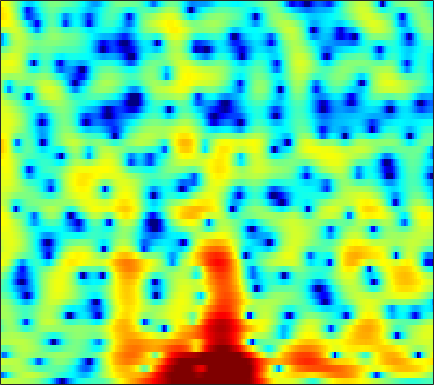

Source data for this figure (header and first rows):
2.704, 2.6036, 2.4828, 2.406, 2.3566, 2.2842, 2.2285, 2.1776, 2.0987, 1.996, 1.8696, 1.7486, 1.5567, 1.31, 1.0859, 0.71191, 0.26704, -0.14073, -0.74952, -1.545, -2.5238, -3.3304, -4.5915, -6.1682
-10.76, -10.97, -8.04, -5.064, -3.319, -1.532, -0.204, 0.5617, 1.344, 1.904, 2.297, 2.483, 2.619, 2.639, 2.585, 2.431, 2.192, 1.96, 1.589, 1.144, 0.6433, 0.2301, -0.3558, -0.9544
1.314, 1.147, 1.123, 1.258, 1.43, 1.661, 1.858, 1.933, 1.936, 1.814, 1.55, 1.268, 0.7817, 0.1797, -0.2988, -0.9531, -1.531, -1.861, -2.117, -2.164, -2.061, -1.905, -1.674, -1.48
3.177, 2.858, 2.558, 2.378, 2.313, 2.273, 2.224, 2.16, 1.949, 1.6, 1.034, 0.4363, -0.6383, -2.136, -3.594, -6.135, -9.566, -12.29, -12.46, -8.966, -5.942, -4.259, -2.584, -1.393
-8.078, -11.28, -10.57, -6.683, -4.381, -2.17, -0.6211, 0.2052, 0.9602, 1.412, 1.612, 1.617, 1.471, 1.19, 0.9169, 0.5462, 0.2077, 0.01248, -0.1349, -0.1408, -0.02269, 0.1134, 0.3279, 0.5505
-1.058, -1.426, -1.473, -1.073, -0.5882, 0.1089, 0.782, 1.21, 1.654, 1.965, 2.122, 2.151, 2.087, 1.905, 1.699, 1.346, 0.9082, 0.5421, -0.00496, -0.601, -1.216, -1.678, -2.228, -2.637
2.131, 2.054, 2.015, 2.03, 2.089, 2.18, 2.276, 2.33, 2.371, 2.359, 2.285, 2.181, 1.971, 1.673, 1.377, 0.8735, 0.2371, -0.3588, -1.365, -2.66, -4.37, -6.058, -9.143, -14.16
1.17, 1.335, 1.535, 1.691, 1.762, 1.786, 1.737, 1.659, 1.512, 1.335, 1.144, 1.006, 0.8498, 0.7038, 0.5995, 0.423, 0.1679, -0.0839, -0.5296, -1.112, -1.843, -2.457, -3.297, -4.007
-1.694, -0.7167, 0.1881, 0.6974, 0.8588, 0.7806, 0.3977, -0.08296, -0.943, -1.971, -2.964, -3.459, -3.547, -2.955, -2.245, -1.242, -0.3602, 0.182, 0.7102, 1.043, 1.21, 1.245, 1.207, 1.121
-0.8018, 0.01251, 0.7299, 1.054, 1.046, 0.6884, -0.07828, -0.9712, -2.685, -5.231, -9.109, -13.23, -14.02, -8.542, -5.529, -2.724, -0.7706, 0.3137, 1.389, 2.121, 2.567, 2.746, 2.802, 2.655
1.253, 1.329, 1.337, 1.217, 1.021, 0.6319, 0.08095, -0.4108, -1.144, -1.864, -2.442, -2.692, -2.67, -2.242, -1.726, -0.9085, -0.05783, 0.5342, 1.21, 1.732, 2.068, 2.183, 2.135, 1.847
1.579, 1.441, 1.19, 0.8452, 0.5252, 0.01916, -0.5515, -0.9991, -1.595, -2.13, -2.515, -2.659, -2.658, -2.363, -1.987, -1.35, -0.6264, -0.06497, 0.6293, 1.218, 1.67, 1.892, 2.017, 1.913
0.9201, 0.7463, 0.3917, -0.1246, -0.6155, -1.419, -2.409, -3.268, -4.559, -5.967, -7.362, -8.168, -8.423, -7.602, -6.45, -4.675, -2.953, -1.789, -0.4259, 0.7067, 1.604, 2.123, 2.632, 2.933
-0.9045, -1.002, -1.367, -1.977, -2.6, -3.655, -4.961, -6.144, -8.03, -10.45, -13.83, -17.48, -22.02, -16.31, -12.16, -8.207, -5.272, -3.512, -1.572, -0.008866, 1.25, 2.013, 2.823, 3.402
-2.356, -2.459, -2.912, -3.72, -4.537, -5.852, -7.4, -8.623, -10.2, -11.45, -12.13, -12.14, -11.45, -10.07, -8.738, -6.789, -4.802, -3.391, -1.691, -0.2101, 1.058, 1.865, 2.752, 3.439
-1.687, -2.059, -2.899, -4.139, -5.348, -7.396, -10.01, -12.55, -17.12, -23.31, -21.59, -17.43, -13.38, -10.31, -8.431, -6.231, -4.307, -3.004, -1.441, -0.08181, 1.097, 1.862, 2.739, 3.442
0.4192, -0.2191, -1.327, -2.763, -4.066, -6.105, -8.443, -10.31, -12.69, -14.24, -14.19, -13.17, -11.25, -9.121, -7.549, -5.652, -3.97, -2.843, -1.518, -0.3503, 0.6586, 1.342, 2.135, 2.822
3.009, 2.366, 1.269, -0.1211, -1.402, -3.453, -5.928, -8.097, -11.44, -14.62, -15.15, -13.39, -10.47, -8.007, -6.499, -4.851, -3.571, -2.827, -2.056, -1.447, -0.8895, -0.471, 0.1896, 0.9665
4.793, 4.475, 3.812, 2.842, 1.899, 0.3012, -1.735, -3.558, -6.328, -8.91, -9.468, -8.325, -6.451, -4.926, -4.09, -3.4, -3.159, -3.262, -3.784, -4.693, -5.922, -6.668, -6.668, -5.152
3.681, 3.99, 4.111, 3.91, 3.584, 2.944, 2.124, 1.435, 0.5221, -0.2874, -0.9254, -1.273, -1.609, -1.941, -2.271, -2.921, -3.88, -4.855, -6.561, -8.883, -12.12, -15.26, -17.88, -13.35
2.438, 3.141, 3.725, 3.985, 3.997, 3.823, 3.466, 3.115, 2.552, 1.913, 1.216, 0.6343, -0.2006, -1.169, -2.002, -3.292, -4.829, -6.182, -8.202, -10.44, -12.52, -13.56, -13.67, -12.21
3.026, 3.485, 3.907, 4.12, 4.151, 4.037, 3.763, 3.458, 2.941, 2.304, 1.558, 0.9167, -0.0576, -1.161, -2.106, -3.541, -5.246, -6.732, -9.161, -12.38, -17.13, -23.06, -24.13, -16.32
3.793, 3.993, 4.151, 4.171, 4.095, 3.868, 3.511, 3.153, 2.564, 1.863, 1.054, 0.3852, -0.5801, -1.604, -2.407, -3.53, -4.701, -5.613, -6.864, -8.06, -9.074, -9.563, -9.619, -9.018
4.345, 4.423, 4.409, 4.257, 4.053, 3.665, 3.145, 2.683, 1.959, 1.116, 0.1524, -0.6208, -1.702, -2.797, -3.565, -4.396, -4.97, -5.225, -5.379, -5.397, -5.351, -5.272, -5.118, -4.934
4.898, 4.904, 4.729, 4.357, 3.973, 3.352, 2.637, 2.052, 1.215, 0.2556, -0.8995, -1.956, -3.69, -5.838, -7.606, -9.388, -9.119, -7.834, -5.947, -4.405, -3.246, -2.633, -2.089, -1.85
5.055, 4.935, 4.428, 3.549, 2.681, 1.373, 0.1436, -0.5544, -1.103, -1.402, -1.8, -2.404, -3.776, -6.058, -8.47, -11.82, -10.36, -7.409, -4.245, -2.037, -0.5518, 0.2146, 0.8457, 1.117
3.872, 3.599, 2.684, 1.042, -0.8188, -4.616, -11.4, -17.93, -10.09, -5.565, -3.344, -2.439, -1.883, -1.75, -1.766, -1.692, -1.337, -0.8883, -0.1358, 0.6186, 1.265, 1.643, 1.992, 2.139
2.739, 2.521, 1.857, 0.7475, -0.3472, -2.041, -3.586, -4.2, -3.974, -3.04, -2.066, -1.475, -0.9109, -0.5567, -0.3934, -0.2398, -0.1346, -0.06189, 0.02143, 0.09086, 0.1635, 0.2133, 0.2945, 0.3813
2.91, 2.849, 2.599, 2.181, 1.786, 1.229, 0.7056, 0.3938, 0.1157, -0.01988, -0.07132, -0.1046, -0.1623, -0.2635, -0.3786, -0.601, -0.9056, -1.202, -1.687, -2.254, -2.886, -3.323, -3.725, -3.71
3.469, 3.546, 3.514, 3.349, 3.144, 2.782, 2.35, 1.999, 1.505, 1.001, 0.5135, 0.1599, -0.3026, -0.7457, -1.086, -1.589, -2.181, -2.746, -3.719, -5.089, -7.064, -9.115, -12.83, -15.11
3.698, 3.919, 4.033, 3.942, 3.75, 3.33, 2.742, 2.195, 1.346, 0.3906, -0.6158, -1.341, -2.189, -2.835, -3.173, -3.473, -3.757, -4.024, -4.586, -5.496, -6.824, -8.088, -9.857, -10.37
3.754, 4.118, 4.337, 4.261, 4.019, 3.454, 2.598, 1.754, 0.3445, -1.434, -3.635, -5.526, -7.989, -9.209, -8.779, -7.355, -6.018, -5.269, -4.634, -4.314, -4.2, -4.174, -4.075, -3.78
4.127, 4.484, 4.656, 4.515, 4.211, 3.539, 2.562, 1.609, -0.01251, -2.116, -4.929, -7.712, -12.68, -15.82, -12.93, -9.07, -6.594, -5.351, -4.202, -3.469, -3.014, -2.781, -2.567, -2.388
4.895, 5.014, 4.931, 4.585, 4.171, 3.436, 2.514, 1.719, 0.5306, -0.7726, -2.117, -3.092, -4.16, -4.763, -4.841, -4.586, -4.131, -3.789, -3.412, -3.167, -3.06, -3.091, -3.252, -3.594
5.972, 5.766, 5.274, 4.539, 3.853, 2.826, 1.755, 0.998, 0.1335, -0.5599, -1.091, -1.43, -1.826, -2.16, -2.408, -2.721, -3.017, -3.226, -3.489, -3.7, -3.875, -4.032, -4.37, -5.019
7.235, 6.755, 5.791, 4.418, 3.091, 0.9208, -1.487, -3.016, -3.794, -3.186, -2.277, -1.76, -1.435, -1.528, -1.851, -2.583, -3.635, -4.564, -5.756, -6.48, -6.412, -5.922, -5.173, -4.632
7.24, 6.772, 5.747, 4.154, 2.485, -0.6388, -5.43, -10.71, -11.4, -6.199, -3.364, -2.238, -1.597, -1.728, -2.242, -3.522, -5.615, -7.965, -13.1, -27.62, -16.42, -10.98, -6.976, -4.52
5.282, 5.187, 4.727, 3.902, 3.071, 1.767, 0.4277, -0.4147, -1.106, -1.333, -1.356, -1.434, -1.75, -2.381, -3.091, -4.336, -5.88, -7.116, -8.63, -9.403, -8.928, -7.899, -6.199, -4.499
3.825, 4.079, 4.129, 3.911, 3.604, 3.058, 2.422, 1.921, 1.253, 0.5891, -0.1281, -0.7217, -1.639, -2.73, -3.68, -5.088, -6.568, -7.628, -8.71, -9.116, -8.66, -7.854, -6.434, -4.9
3.56, 3.873, 4.064, 4.033, 3.881, 3.543, 3.069, 2.641, 1.979, 1.22, 0.3362, -0.4116, -1.56, -2.936, -4.161, -6.148, -8.718, -11.28, -16.04, -19.72, -14.99, -11.52, -8.095, -5.638
3.682, 3.844, 3.909, 3.806, 3.631, 3.278, 2.8, 2.367, 1.699, 0.9294, 0.07438, -0.6316, -1.676, -2.848, -3.846, -5.372, -7.188, -8.715, -10.68, -11.43, -10.1, -8.384, -6.164, -4.302
3.624, 3.573, 3.4, 3.114, 2.834, 2.364, 1.796, 1.305, 0.5747, -0.2296, -1.063, -1.683, -2.454, -3.132, -3.557, -4.024, -4.381, -4.555, -4.605, -4.366, -3.839, -3.294, -2.46, -1.633
3.333, 3.021, 2.537, 2.015, 1.603, 1.026, 0.3775, -0.1907, -1.094, -2.179, -3.408, -4.313, -5.216, -5.466, -5.182, -4.416, -3.488, -2.808, -1.969, -1.219, -0.5425, -0.08943, 0.4357, 0.8485
2.434, 1.623, 0.5131, -0.426, -0.9082, -1.248, -1.487, -1.783, -2.545, -3.94, -6.333, -9.197, -15.88, -16.7, -10.82, -6.106, -3.2, -1.643, -0.09609, 1.028, 1.846, 2.298, 2.699, 2.898
0.5554, -1.415, -5.131, -9.782, -10.28, -6.769, -4.124, -3.014, -2.43, -2.665, -3.564, -4.494, -5.525, -5.341, -4.275, -2.385, -0.6085, 0.5285, 1.738, 2.625, 3.227, 3.505, 3.678, 3.626
0.5472, -0.8883, -3.286, -5.443, -5.742, -4.301, -2.554, -1.567, -0.7475, -0.3979, -0.3353, -0.3751, -0.4083, -0.2746, -0.04505, 0.4285, 1.02, 1.455, 1.98, 2.376, 2.595, 2.627, 2.485, 2.12
2.192, 1.912, 1.488, 1.143, 1.024, 1.033, 1.158, 1.252, 1.281, 1.163, 0.9048, 0.6388, 0.2548, -0.08024, -0.2385, -0.2826, -0.1408, 0.04084, 0.3089, 0.5089, 0.5359, 0.4064, -0.02311, -0.7404
3.405, 3.58, 3.694, 3.71, 3.672, 3.555, 3.345, 3.1, 2.624, 1.945, 1.004, 0.1195, -1.279, -2.828, -3.859, -4.584, -4.279, -3.575, -2.583, -1.878, -1.609, -1.737, -2.378, -3.595
3.585, 3.924, 4.243, 4.426, 4.465, 4.393, 4.146, 3.828, 3.178, 2.225, 0.8556, -0.5292, -3.089, -7.047, -12.13, -37.83, -12.22, -7.961, -4.858, -3.231, -2.548, -2.532, -3.079, -4.367
2.046, 2.412, 2.842, 3.198, 3.399, 3.545, 3.515, 3.357, 2.938, 2.248, 1.273, 0.348, -1.13, -2.755, -3.842, -4.66, -4.462, -3.86, -2.941, -2.225, -1.824, -1.769, -2.03, -2.638
-1.289, -0.9623, -0.2971, 0.4989, 1.088, 1.738, 2.176, 2.339, 2.344, 2.109, 1.678, 1.254, 0.6217, -0.007663, -0.4237, -0.8215, -0.9912, -0.996, -0.917, -0.7873, -0.6881, -0.6609, -0.7428, -0.9276
-8.608, -8.261, -5.609, -2.873, -1.265, 0.3051, 1.327, 1.798, 2.104, 2.122, 1.903, 1.629, 1.175, 0.6876, 0.3448, -0.02661, -0.2683, -0.3519, -0.3407, -0.23, -0.09337, 0.004256, 0.1133, 0.1581
-9.215, -8.877, -5.26, -2.11, -0.4179, 1.127, 2.049, 2.423, 2.569, 2.392, 1.949, 1.481, 0.7137, -0.1402, -0.768, -1.494, -1.958, -2.042, -1.778, -1.251, -0.6288, -0.2007, 0.2695, 0.5578
1.656, 1.722, 2.1, 2.638, 3.002, 3.315, 3.358, 3.194, 2.716, 1.94, 0.9116, -0.02275, -1.492, -3.268, -4.869, -7.349, -9.537, -9.701, -7.627, -5.035, -2.943, -1.763, -0.7144, -0.1585
5.27, 5.203, 5.059, 4.824, 4.553, 4.029, 3.266, 2.51, 1.248, -0.2894, -2.06, -3.48, -5.411, -7.408, -9.081, -11.93, -15.48, -15.66, -11.27, -7.328, -4.641, -3.251, -2.052, -1.503
6.347, 6.167, 5.778, 5.197, 4.619, 3.619, 2.307, 1.083, -0.9522, -3.526, -6.792, -9.667, -13.12, -13.6, -12.4, -10.76, -9.323, -8.245, -6.703, -5.103, -3.648, -2.802, -2.016, -1.687
6.127, 5.88, 5.384, 4.678, 3.997, 2.861, 1.427, 0.1212, -1.987, -4.647, -8.024, -11.15, -15.16, -14.65, -12.27, -9.513, -7.404, -6.115, -4.669, -3.448, -2.456, -1.845, -1.271, -0.9876
5.153, 4.896, 4.401, 3.722, 3.085, 2.061, 0.8393, -0.2081, -1.741, -3.359, -4.938, -5.965, -6.901, -7.148, -6.91, -6.182, -5.198, -4.402, -3.364, -2.416, -1.623, -1.129, -0.6233, -0.2953
